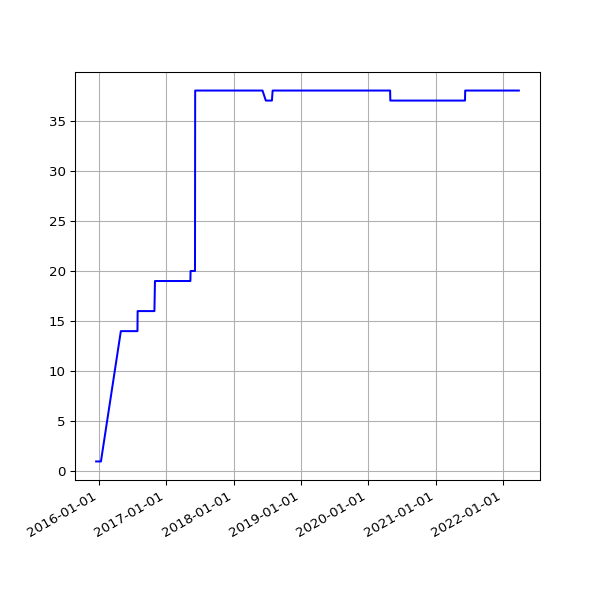

The data file committed next to this chart (first rows):
date, value
2015-12-18 03:22:52 +0000, 1
2015-12-19 02:17:19 +0000, 1
2015-12-20 03:04:04 +0000, 1
2015-12-21 02:38:08 +0000, 1
2015-12-22 02:20:58 +0000, 1
2015-12-23 02:21:55 +0000, 1
2015-12-24 02:39:53 +0000, 1
2015-12-25 02:12:00 +0000, 1
2015-12-26 03:10:17 +0000, 1
2015-12-27 02:34:50 +0000, 1
2015-12-28 02:15:10 +0000, 1
2015-12-29 02:23:46 +0000, 1
2015-12-30 02:21:27 +0000, 1
2016-01-09 02:19:06 +0000, 1
2016-01-10 03:42:17 +0000, 1
2016-01-11 03:42:37 +0000, 1
2016-01-12 02:53:35 +0000, 1
2016-01-13 02:21:27 +0000, 1
2016-04-30 02:21:55 +0100, 14
2016-05-01 02:23:43 +0100, 14
2016-05-02 02:59:07 +0100, 14
2016-05-03 02:59:17 +0100, 14
2016-05-04 02:52:33 +0100, 14
2016-05-05 02:59:23 +0100, 14
2016-05-07 02:38:06 +0100, 14
2016-05-12 02:25:21 +0100, 14
2016-05-14 02:26:31 +0100, 14
2016-05-15 02:24:22 +0100, 14
2016-05-20 02:24:25 +0100, 14
2016-05-21 02:35:26 +0100, 14
2016-05-22 02:40:10 +0100, 14
2016-05-23 02:44:24 +0100, 14
2016-05-24 02:38:17 +0100, 14
2016-05-25 02:25:39 +0100, 14
2016-05-27 03:44:21 +0100, 14
2016-05-31 02:25:39 +0100, 14
2016-06-01 02:30:55 +0100, 14
2016-06-02 02:24:09 +0100, 14
2016-06-03 02:26:48 +0100, 14
2016-06-04 02:34:11 +0100, 14
2016-06-05 02:26:27 +0100, 14
2016-06-08 02:31:20 +0100, 14
2016-06-09 02:28:28 +0100, 14
2016-06-10 02:36:42 +0100, 14
2016-06-11 02:26:58 +0100, 14
2016-06-12 02:22:27 +0100, 14
2016-06-13 02:18:13 +0100, 14
2016-06-14 02:19:27 +0100, 14
2016-06-15 02:28:29 +0100, 14
2016-06-16 02:25:53 +0100, 14
2016-06-17 02:22:12 +0100, 14
2016-06-18 02:21:26 +0100, 14
2016-06-19 02:21:23 +0100, 14
2016-06-20 02:26:06 +0100, 14
2016-06-21 02:31:02 +0100, 14
2016-06-22 02:21:58 +0100, 14
2016-06-23 02:21:47 +0100, 14
2016-06-24 02:35:07 +0100, 14
2016-06-25 02:58:43 +0100, 14
2016-06-26 02:29:30 +0100, 14
... 1,563 more rows
